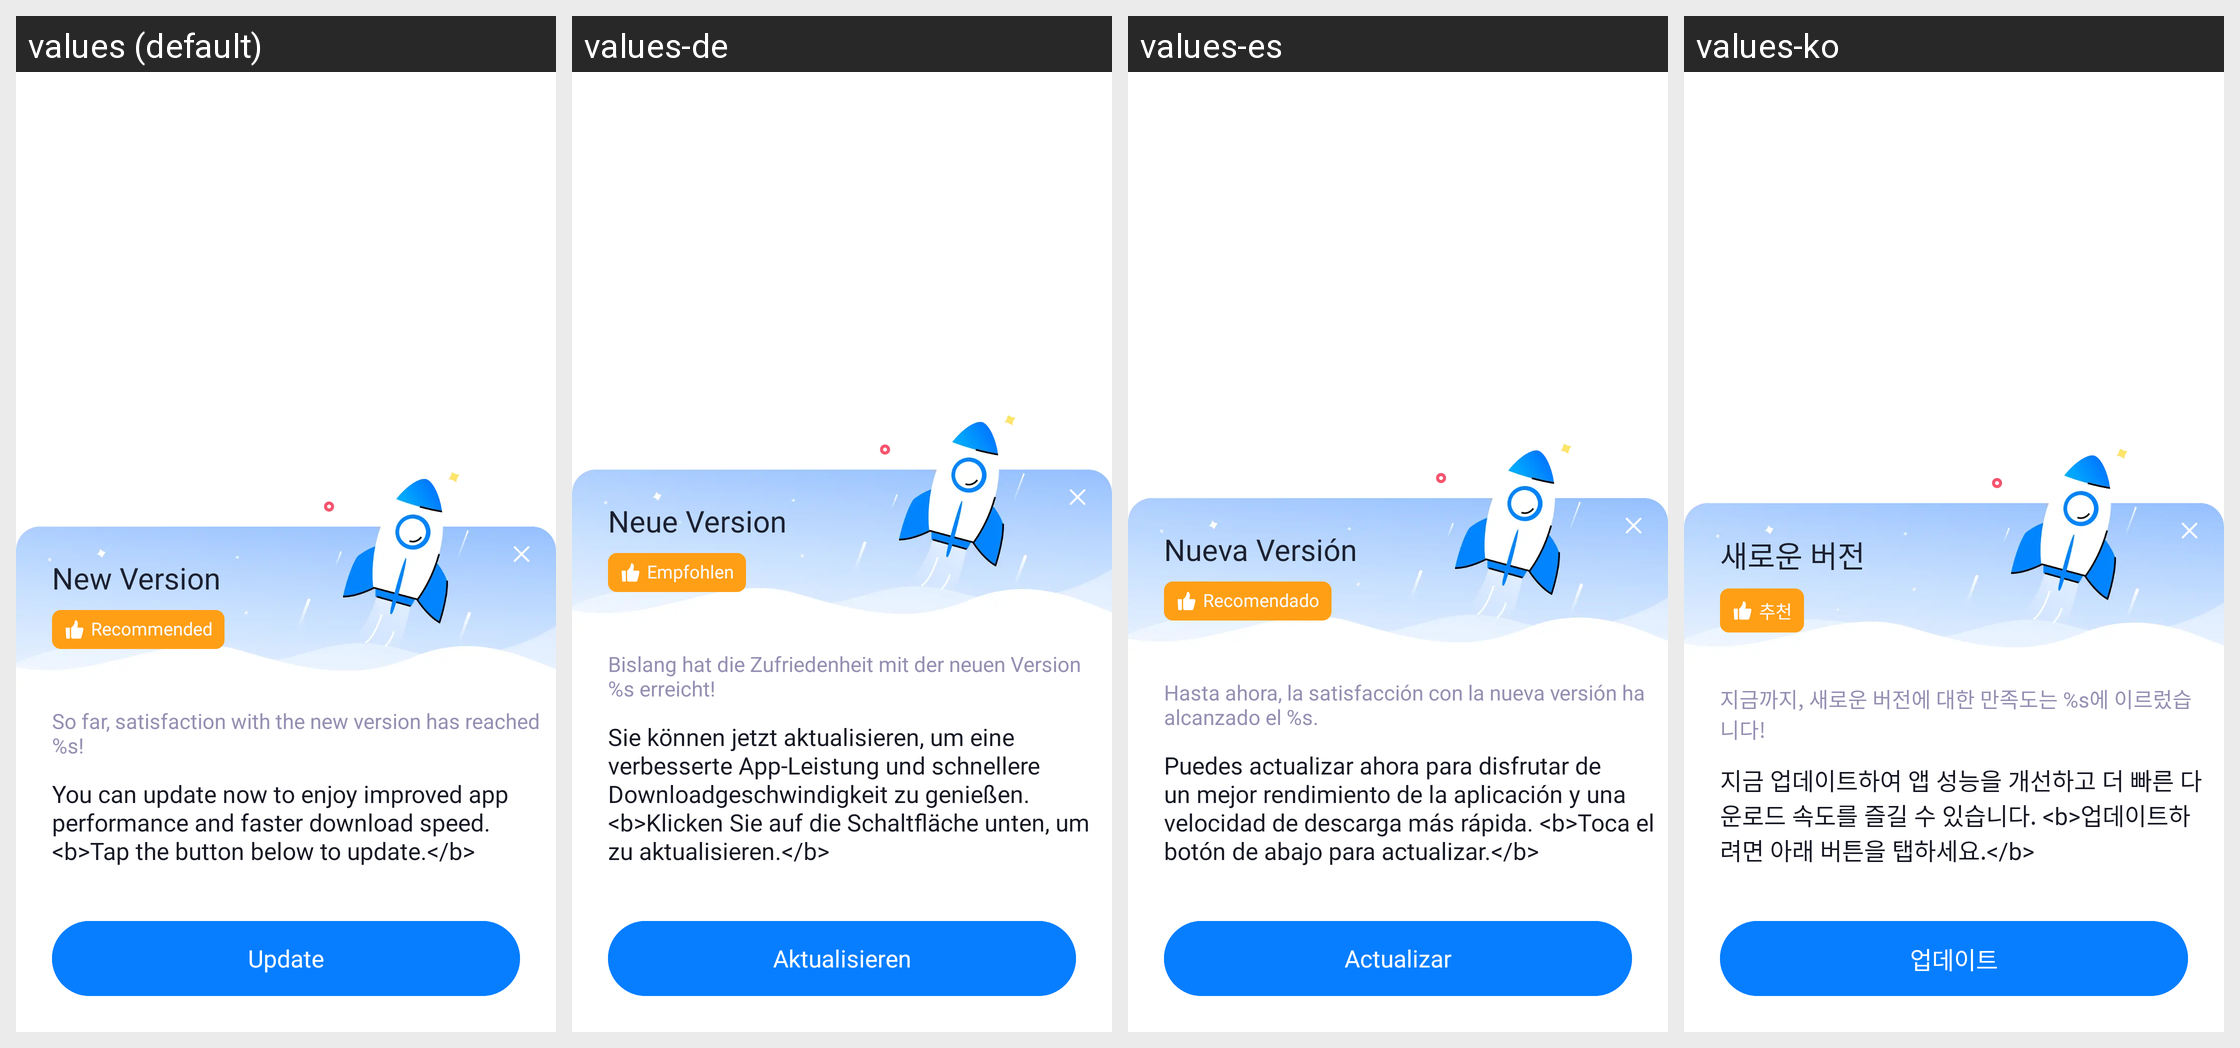

This grid shows one Android layout under several languages. Give, for every string resource on the screen, its name, the default text and each shown locale's text.
Android screen res/layout/dialog_in_app_update.xml rendered under 4 locales, left to right: values (default), values-de, values-es, values-ko. Device: Nexus 5 (rendered at 1080×1920; each locale shown at half size, 540×960, under a caption strip naming it); theme Theme.MaterialComponents.DayNight.NoActionBar.
Other locales in the repository, not shown: values-af, values-am, values-ar, values-as, values-az, values-be, values-bg, values-bn, values-bn-rBD, values-bn-rIN, values-bs, values-ca, values-cs, values-da, values-el, values-en, values-en-rCA, values-en-rGB, values-en-rIN, values-en-rXC, values-es-rMX, values-es-rUS, values-et, values-eu, values-fa, values-fi, values-fil, values-fr, values-fr-rCA, values-gl, values-gu, values-he, values-hi, values-hr, values-hu, values-hy, values-id, values-in, values-in-rID, values-is, values-it, values-iw, values-ja, values-ka, values-kk, values-km, values-kn, values-kn-rIN, values-ky, values-lo, values-lt, values-lv, values-mk, values-ml, values-ml-rIN, values-mn, values-mr, values-ms, values-my, values-nb, values-ne, values-nl, values-no, values-or, values-pa, values-pa-rIN, values-pl, values-pt, values-pt-rBR, values-pt-rPT, values-ro, values-ru, values-ru-rRU, values-si, values-sk, values-sl, values-sq, values-sr, values-sv, values-sw, values-ta, values-ta-rIN, values-te, values-te-rIN, values-th, values-th-rTH, values-tl, values-tl-rPH, values-tr, values-uk, values-ur, values-ur-rIN, values-uz, values-vi, values-zh, values-zh-rCN, values-zh-rHK, values-zh-rMO, values-zh-rTW, values-zu.
Strings drawn on this screen, with the default value and each locale's value (text and hints the layout hard-codes, and strings that could not be matched under every locale, appear in the picture but are not listed):

APKTOOL_RENAMED_0x7f12029c
  values: New Version
  values-de: Neue Version
  values-es: Nueva Versión
  values-ko: 새로운 버전

APKTOOL_RENAMED_0x7f120303
  values: Recommended
  values-de: Empfohlen
  values-es: Recomendado
  values-ko: 추천

APKTOOL_RENAMED_0x7f12029d
  values: So far, satisfaction with the new version has reached %s!
  values-de: Bislang hat die Zufriedenheit mit der neuen Version %s erreicht!
  values-es: Hasta ahora, la satisfacción con la nueva versión ha alcanzado el %s.
  values-ko: 지금까지, 새로운 버전에 대한 만족도는 %s에 이르렀습니다!

APKTOOL_RENAMED_0x7f120466
  values: You can update now to enjoy improved app performance and faster download speed. <b>Tap the button below to update.</b>
  values-de: Sie können jetzt aktualisieren, um eine verbesserte App-Leistung und schnellere Downloadgeschwindigkeit zu genießen. <b>Klicken Sie auf die Schaltfläche unten, um zu aktualisieren.</b>
  values-es: Puedes actualizar ahora para disfrutar de un mejor rendimiento de la aplicación y una velocidad de descarga más rápida. <b>Toca el botón de abajo para actualizar.</b>
  values-ko: 지금 업데이트하여 앱 성능을 개선하고 더 빠른 다운로드 속도를 즐길 수 있습니다. <b>업데이트하려면 아래 버튼을 탭하세요.</b>

APKTOOL_RENAMED_0x7f120465
  values: Update
  values-de: Aktualisieren
  values-es: Actualizar
  values-ko: 업데이트
